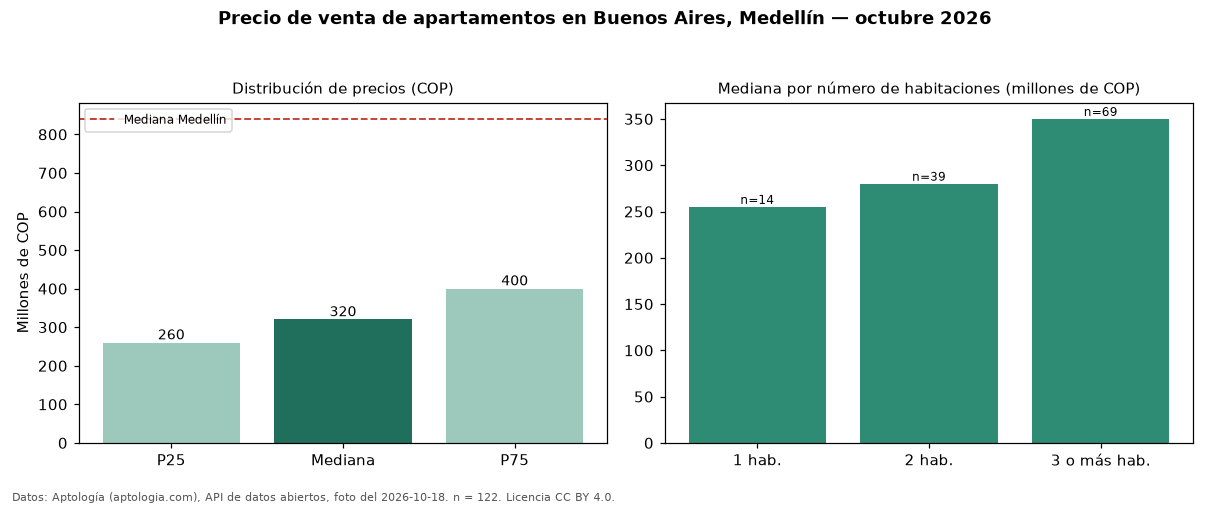

Source data for this figure (header and first rows):
seccion, metrica, valor_cop, n
precio, p25, 260000000, 122
precio, mediana, 320000000, 122
precio, p75, 400000000, 122
precio, minimo, 165000000, 122
precio, maximo, 1576934550, 122
parqueadero, avisos_con_parqueadero, 24, 122
parqueadero, mediana_con_parqueadero, 400000000, 24
habitaciones, 1, 255000000, 14
habitaciones, 2, 280000000, 39
habitaciones, 3+, 350000000, 69
ciudad, mediana_ciudad, 840000000, 
fuente, fecha_foto, 2026-10-18, 
fuente, atribucion, https://www.aptologia.com/venta/medellin…, 
